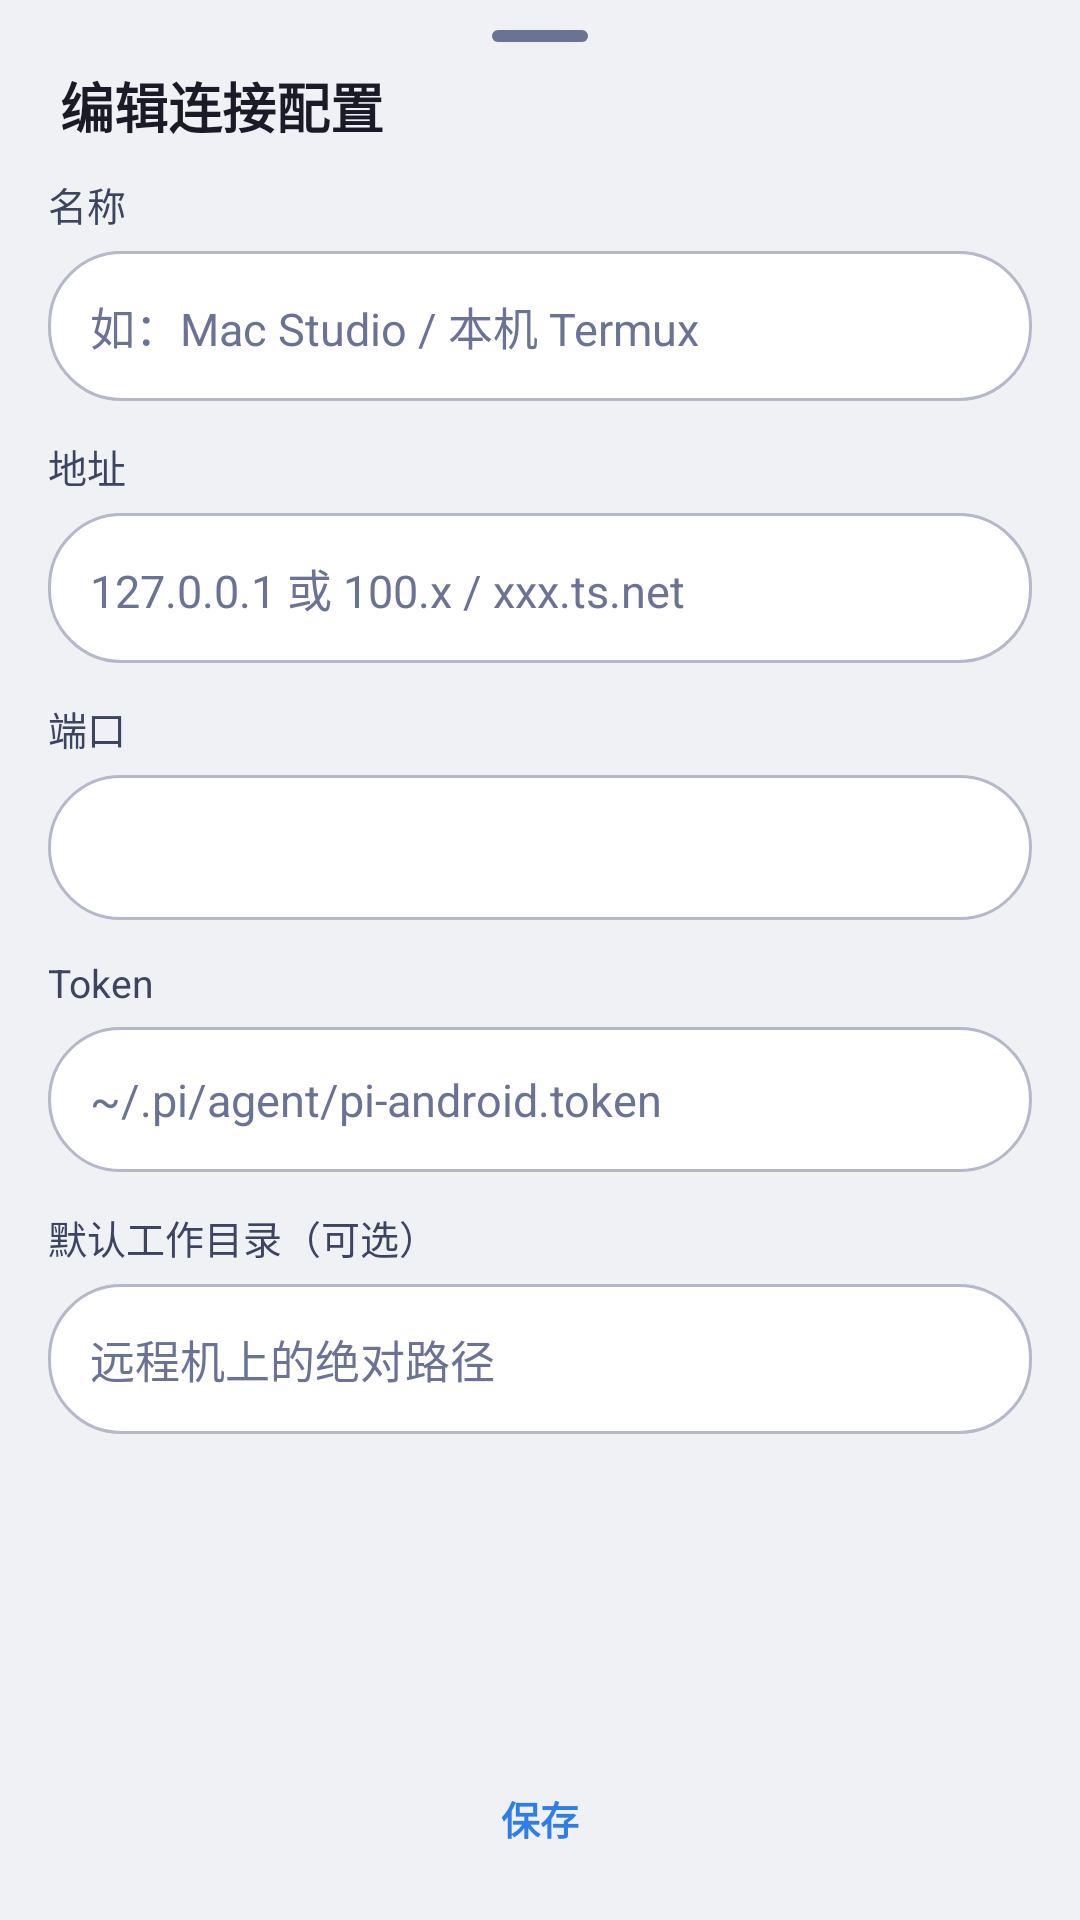

Produce the Android XML layout that renders to this screen, including the resource entries it uses.
<!-- AndroidManifest.xml: application theme AppTheme -->
<!-- res/layout/sheet_profile_editor.xml -->
<?xml version="1.0" encoding="utf-8"?>
<LinearLayout xmlns:android="http://schemas.android.com/apk/res/android"
    android:layout_width="match_parent"
    android:layout_height="match_parent"
    android:background="@color/bg_elevated"
    android:orientation="vertical"
    android:paddingBottom="8dp">

    <View
        android:layout_width="32dp"
        android:layout_height="4dp"
        android:layout_gravity="center_horizontal"
        android:layout_marginTop="10dp"
        android:layout_marginBottom="8dp"
        android:background="@drawable/bg_drag_handle" />

    <TextView
        android:id="@+id/profile_editor_title"
        android:layout_width="match_parent"
        android:layout_height="wrap_content"
        android:paddingStart="20dp"
        android:paddingEnd="20dp"
        android:paddingBottom="10dp"
        android:text="@string/profiles_edit_title"
        android:textColor="@color/text_primary"
        android:textSize="18sp"
        android:textStyle="bold" />

    <ScrollView
        android:layout_width="match_parent"
        android:layout_height="0dp"
        android:layout_weight="1"
        android:clipToPadding="false"
        android:paddingStart="16dp"
        android:paddingEnd="16dp">

        <LinearLayout
            android:layout_width="match_parent"
            android:layout_height="wrap_content"
            android:orientation="vertical">

            <TextView
                style="@style/SettingsLabel"
                android:layout_width="match_parent"
                android:layout_height="wrap_content"
                android:paddingTop="0dp"
                android:text="@string/profiles_field_name" />

            <EditText
                android:id="@+id/profile_name"
                style="@style/SettingsField"
                android:layout_width="match_parent"
                android:layout_height="wrap_content"
                android:hint="@string/profiles_field_name_hint"
                android:inputType="text" />

            <TextView
                style="@style/SettingsLabel"
                android:layout_width="match_parent"
                android:layout_height="wrap_content"
                android:text="@string/settings_host_label" />

            <EditText
                android:id="@+id/profile_host"
                style="@style/SettingsField"
                android:layout_width="match_parent"
                android:layout_height="wrap_content"
                android:hint="@string/profiles_host_hint"
                android:inputType="textUri" />

            <TextView
                style="@style/SettingsLabel"
                android:layout_width="match_parent"
                android:layout_height="wrap_content"
                android:text="@string/settings_port_label" />

            <EditText
                android:id="@+id/profile_port"
                style="@style/SettingsField"
                android:layout_width="match_parent"
                android:layout_height="wrap_content"
                android:inputType="number" />

            <TextView
                style="@style/SettingsLabel"
                android:layout_width="match_parent"
                android:layout_height="wrap_content"
                android:text="@string/settings_token_label" />

            <EditText
                android:id="@+id/profile_token"
                style="@style/SettingsField"
                android:layout_width="match_parent"
                android:layout_height="wrap_content"
                android:hint="@string/settings_token_hint"
                android:inputType="textPassword" />

            <TextView
                style="@style/SettingsLabel"
                android:layout_width="match_parent"
                android:layout_height="wrap_content"
                android:text="@string/profiles_field_cwd" />

            <EditText
                android:id="@+id/profile_cwd"
                style="@style/SettingsField"
                android:layout_width="match_parent"
                android:layout_height="wrap_content"
                android:hint="@string/profiles_field_cwd_hint"
                android:inputType="textUri" />

            <TextView
                android:id="@+id/profile_remote_warn"
                android:layout_width="match_parent"
                android:layout_height="wrap_content"
                android:layout_marginTop="10dp"
                android:text="@string/profiles_remote_warn"
                android:textColor="@color/pi_amber"
                android:textSize="12sp"
                android:visibility="gone" />
        </LinearLayout>
    </ScrollView>

    <LinearLayout
        android:layout_width="match_parent"
        android:layout_height="48dp"
        android:orientation="horizontal">

        <TextView
            android:id="@+id/profile_delete"
            android:layout_width="0dp"
            android:layout_height="44dp"
            android:layout_weight="1"
            android:background="?attr/selectableItemBackground"
            android:gravity="center"
            android:text="@string/profiles_delete"
            android:textColor="@color/pi_salmon"
            android:textSize="13sp"
            android:visibility="gone" />

        <TextView
            android:id="@+id/profile_save"
            android:layout_width="0dp"
            android:layout_height="44dp"
            android:layout_weight="1"
            android:background="?attr/selectableItemBackground"
            android:gravity="center"
            android:text="@string/profiles_save"
            android:textColor="@color/pi_blue"
            android:textSize="13sp"
            android:textStyle="bold" />
    </LinearLayout>
</LinearLayout>
<!-- resources referenced by this layout -->
<resources>
  <color name="bg_elevated">#F0F1F5</color>
  <color name="pi_amber">#B15C00</color>
  <color name="pi_blue">#2E7DE9</color>
  <color name="pi_salmon">#F52A65</color>
  <color name="text_primary">#1A1B26</color>
  <!-- drawable bg_drag_handle (drawable) -->
  <?xml version="1.0" encoding="utf-8"?>
  <shape xmlns:android="http://schemas.android.com/apk/res/android"
      android:shape="rectangle">
      <solid android:color="@color/text_muted" />
      <corners android:radius="2dp" />
      <size
          android:width="32dp"
          android:height="4dp" />
  </shape>
  <string name="profiles_delete">删除</string>
  <string name="profiles_edit_title">编辑连接配置</string>
  <string name="profiles_field_cwd">默认工作目录（可选）</string>
  <string name="profiles_field_cwd_hint">远程机上的绝对路径</string>
  <string name="profiles_field_name">名称</string>
  <string name="profiles_field_name_hint">如：Mac Studio / 本机 Termux</string>
  <string name="profiles_host_hint">127.0.0.1 或 100.x / xxx.ts.net</string>
  <string name="profiles_remote_warn">远程主机必须填写 Token</string>
  <string name="profiles_save">保存</string>
  <string name="settings_host_label">地址</string>
  <string name="settings_port_label">端口</string>
  <string name="settings_token_hint">~/.pi/agent/pi-android.token</string>
  <string name="settings_token_label">Token</string>
  <style name="SettingsField">
          <item name="android:textColor">@color/text_primary</item>
          <item name="android:textColorHint">@color/text_muted</item>
          <item name="android:textSize">15sp</item>
          <item name="android:background">@drawable/bg_composer</item>
          <item name="android:padding">14dp</item>
          <item name="android:minHeight">48dp</item>
      </style>
  <style name="SettingsLabel">
          <item name="android:textColor">@color/text_secondary</item>
          <item name="android:textSize">13sp</item>
          <item name="android:paddingTop">12dp</item>
          <item name="android:paddingBottom">6dp</item>
      </style>
  <style name="AppTheme" parent="Theme.Material3.DayNight.NoActionBar">
          <item name="colorPrimary">@color/md_theme_primary</item>
          <item name="colorOnPrimary">@color/md_theme_onPrimary</item>
          <item name="colorSecondary">@color/md_theme_secondary</item>
          <item name="colorTertiary">@color/md_theme_tertiary</item>
          <item name="android:statusBarColor">@android:color/transparent</item>
          <item name="android:navigationBarColor">@color/bg_elevated</item>
          <item name="android:windowBackground">@color/bg_base</item>
          <item name="android:colorBackground">@color/bg_base</item>
          <item name="colorSurface">@color/bg_elevated</item>
          <item name="colorOnSurface">@color/text_primary</item>
          <item name="android:textColorPrimary">@color/text_primary</item>
          <item name="android:textColorSecondary">@color/text_secondary</item>
          <item name="popupMenuBackground">@color/bg_elevated</item>
          <item name="android:windowLightStatusBar">true</item>
      </style>
  <color name="text_muted">#6B7394</color>
  <!-- drawable bg_composer (drawable) -->
  <?xml version="1.0" encoding="utf-8"?>
  <shape xmlns:android="http://schemas.android.com/apk/res/android"
      android:shape="rectangle">
      <solid android:color="@color/bg_composer" />
      <corners android:radius="24dp" />
      <stroke
          android:width="1dp"
          android:color="@color/bg_composer_stroke" />
  </shape>
  <color name="text_secondary">#3D4460</color>
  <color name="md_theme_primary">#2E7DE9</color>
  <color name="md_theme_onPrimary">#FFFFFF</color>
  <color name="md_theme_secondary">#5A4A8A</color>
  <color name="md_theme_tertiary">#B15C00</color>
  <color name="bg_base">#E1E2E7</color>
  <color name="bg_composer">#FFFFFF</color>
  <color name="bg_composer_stroke">#B4B8C8</color>
</resources>
